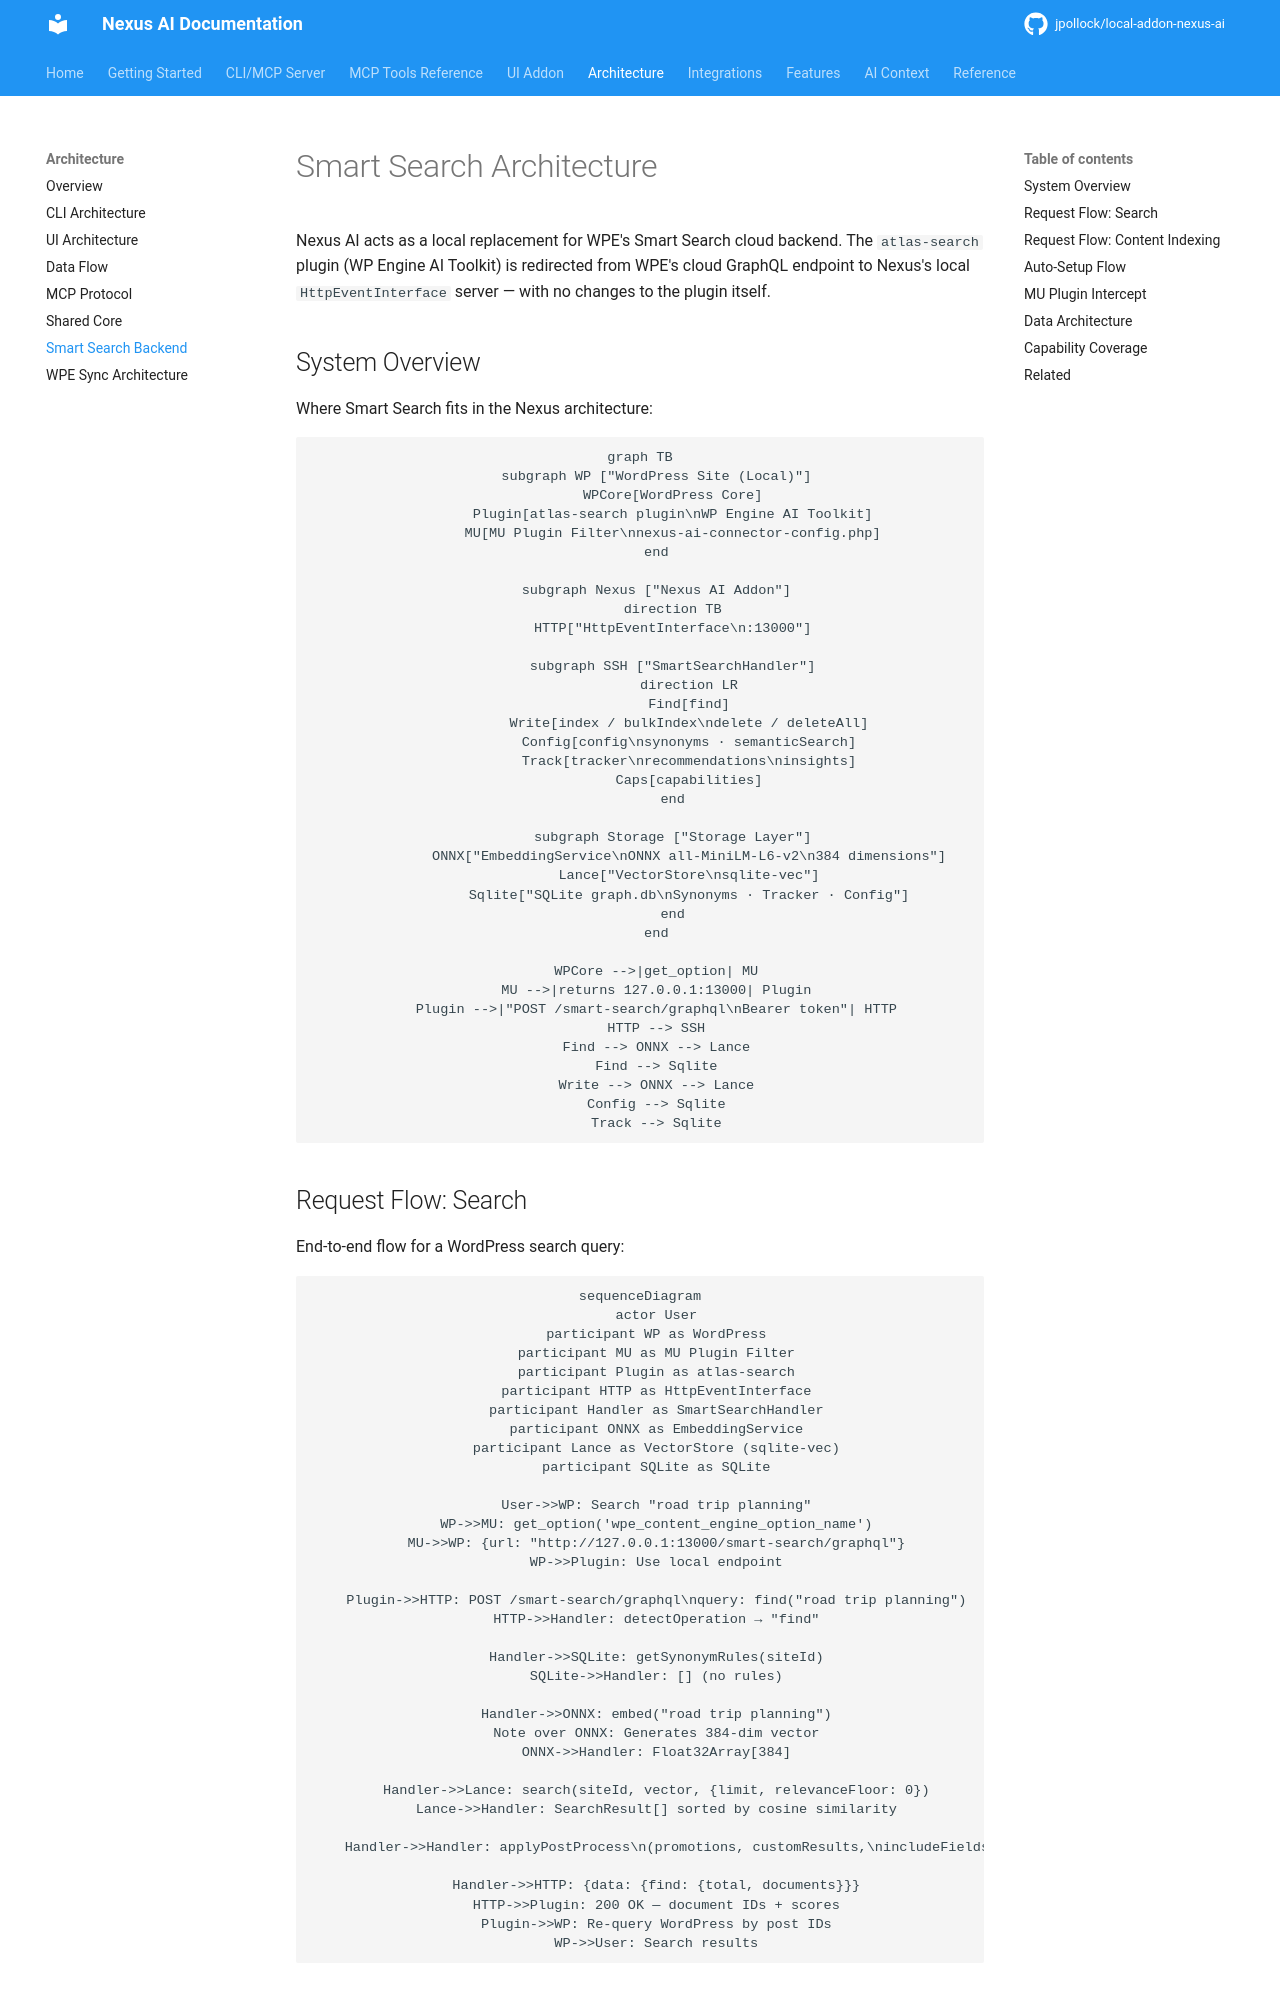

repository: jpollock/local-addon-nexus-ai · page: architecture/smart-search/index.html · generator: mkdocs

---
title: Smart Search Architecture
description: How Nexus AI implements the WP Engine Smart Search local backend
keywords: [smart-search, architecture, atlas-search, graphql, lancedb, onnx]
---

# Smart Search Architecture

Nexus AI acts as a local replacement for WPE's Smart Search cloud backend. The `atlas-search` plugin (WP Engine AI Toolkit) is redirected from WPE's cloud GraphQL endpoint to Nexus's local `HttpEventInterface` server — with no changes to the plugin itself.

## System Overview

Where Smart Search fits in the Nexus architecture:

```mermaid
graph TB
    subgraph WP ["WordPress Site (Local)"]
        WPCore[WordPress Core]
        Plugin[atlas-search plugin\nWP Engine AI Toolkit]
        MU[MU Plugin Filter\nnexus-ai-connector-config.php]
    end

    subgraph Nexus ["Nexus AI Addon"]
        direction TB
        HTTP["HttpEventInterface\n:13000"]

        subgraph SSH ["SmartSearchHandler"]
            direction LR
            Find[find]
            Write[index / bulkIndex\ndelete / deleteAll]
            Config[config\nsynonyms · semanticSearch]
            Track[tracker\nrecommendations\ninsights]
            Caps[capabilities]
        end

        subgraph Storage ["Storage Layer"]
            ONNX["EmbeddingService\nONNX all-MiniLM-L6-v2\n384 dimensions"]
            Lance["VectorStore\nLanceDB"]
            Sqlite["SQLite graph.db\nSynonyms · Tracker · Config"]
        end
    end

    WPCore -->|get_option| MU
    MU -->|returns 127.0.0.1:13000| Plugin
    Plugin -->|"POST /smart-search/graphql\nBearer token"| HTTP
    HTTP --> SSH
    Find --> ONNX --> Lance
    Find --> Sqlite
    Write --> ONNX --> Lance
    Config --> Sqlite
    Track --> Sqlite
```

## Request Flow: Search

End-to-end flow for a WordPress search query:

```mermaid
sequenceDiagram
    actor User
    participant WP as WordPress
    participant MU as MU Plugin Filter
    participant Plugin as atlas-search
    participant HTTP as HttpEventInterface
    participant Handler as SmartSearchHandler
    participant ONNX as EmbeddingService
    participant Lance as VectorStore (LanceDB)
    participant SQLite as SQLite

    User->>WP: Search "road trip planning"
    WP->>MU: get_option('wpe_content_engine_option_name')
    MU->>WP: {url: "http://127.0.0.1:13000/smart-search/graphql"}
    WP->>Plugin: Use local endpoint

    Plugin->>HTTP: POST /smart-search/graphql\nquery: find("road trip planning")
    HTTP->>Handler: detectOperation → "find"

    Handler->>SQLite: getSynonymRules(siteId)
    SQLite->>Handler: [] (no rules)

    Handler->>ONNX: embed("road trip planning")
    Note over ONNX: Generates 384-dim vector
    ONNX->>Handler: Float32Array[384]

    Handler->>Lance: search(siteId, vector, {limit, relevanceFloor: 0})
    Lance->>Handler: SearchResult[] sorted by cosine similarity

    Handler->>Handler: applyPostProcess\n(promotions, customResults,\nincludeFields, timeDecay)

    Handler->>HTTP: {data: {find: {total, documents}}}
    HTTP->>Plugin: 200 OK — document IDs + scores
    Plugin->>WP: Re-query WordPress by post IDs
    WP->>User: Search results
```
